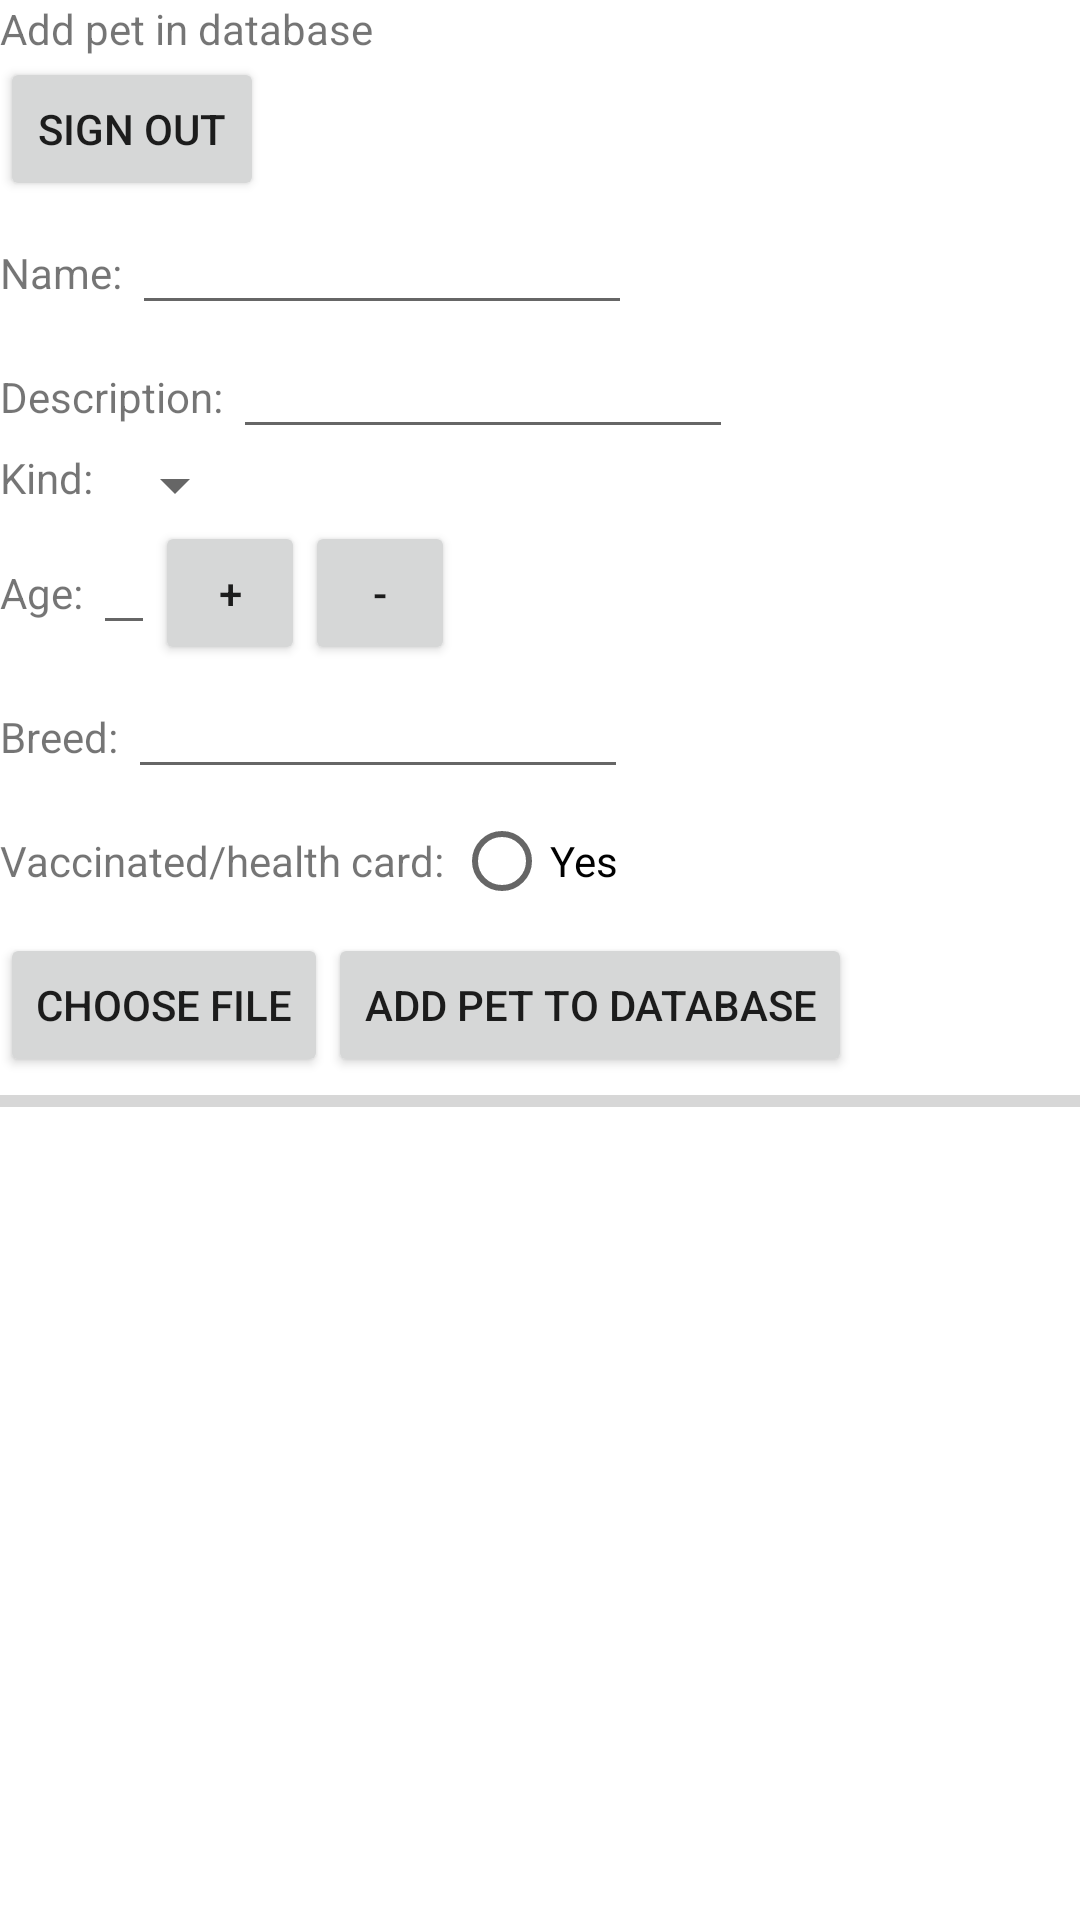

This screen was rendered from an Android layout file. Write that file and the resources it references.
<!-- AndroidManifest.xml: application theme Theme.Pet_shelter_administation_adoption -->
<!-- res/layout/activity_admin_main_page.xml -->
<?xml version="1.0" encoding="utf-8"?>
<LinearLayout xmlns:android="http://schemas.android.com/apk/res/android"
    android:layout_width="match_parent"
    android:layout_height="match_parent"
    android:orientation="vertical">

    <TextView
        android:layout_width="match_parent"
        android:layout_height="wrap_content"
        android:text="Add pet in database" />

    <Button
        android:layout_width="wrap_content"
        android:layout_height="wrap_content"
        android:text="Sign out"
        android:id="@+id/btnSignOutAdmin" />

    <LinearLayout
        android:layout_width="match_parent"
        android:layout_height="wrap_content"
        android:orientation="horizontal">

        <TextView
            android:layout_width="wrap_content"
            android:layout_height="wrap_content"
            android:text="Name: " />

        <EditText
            android:layout_width="500px"
            android:layout_height="wrap_content"
            android:id="@+id/etAddPetName" />
    </LinearLayout>

    <LinearLayout
        android:layout_width="match_parent"
        android:layout_height="wrap_content"
        android:orientation="horizontal">

        <TextView
            android:layout_width="wrap_content"
            android:layout_height="wrap_content"
            android:text="Description: " />

        <EditText
            android:layout_width="500px"
            android:layout_height="wrap_content"
            android:id="@+id/addPetDescription" />
    </LinearLayout>

    <LinearLayout
        android:layout_width="match_parent"
        android:layout_height="wrap_content"
        android:orientation="horizontal">

        <TextView
            android:layout_width="wrap_content"
            android:layout_height="wrap_content"
            android:text="Kind: " />

        <Spinner
            android:layout_width="wrap_content"
            android:layout_height="wrap_content"
            android:id="@+id/spPetKind" />
    </LinearLayout>

    <LinearLayout
        android:layout_width="match_parent"
        android:layout_height="wrap_content"
        android:orientation="horizontal">

        <TextView
            android:layout_width="wrap_content"
            android:layout_height="wrap_content"
            android:text="Age: " />

        <EditText
            android:layout_width="wrap_content"
            android:layout_height="wrap_content"
            android:id="@+id/etPetAge" />

        <Button
            android:layout_width="50dp"
            android:layout_height="wrap_content"
            android:text="+"
            android:id="@+id/btnIncrementAge"/>

        <Button
            android:layout_width="50dp"
            android:layout_height="wrap_content"
            android:text="-"
            android:id="@+id/btnDecrementAge"/>

    </LinearLayout>

    <LinearLayout
        android:layout_width="match_parent"
        android:layout_height="wrap_content"
        android:orientation="horizontal">

        <TextView
            android:layout_width="wrap_content"
            android:layout_height="wrap_content"
            android:text="Breed: " />

        <EditText
            android:layout_width="500px"
            android:layout_height="wrap_content"
            android:id="@+id/etPetBreed" />
    </LinearLayout>

    <LinearLayout
        android:layout_width="match_parent"
        android:layout_height="wrap_content"
        android:orientation="horizontal">

        <TextView
            android:layout_width="wrap_content"
            android:layout_height="wrap_content"
            android:text="Vaccinated/health card: " />

        <RadioButton
            android:layout_width="wrap_content"
            android:layout_height="wrap_content"
            android:id="@+id/rbIsVaccinated"
            android:text="Yes"/>
    </LinearLayout>

    <LinearLayout
        android:layout_width="match_parent"
        android:layout_height="wrap_content"
        android:orientation="horizontal" >

        <Button
            android:layout_width="wrap_content"
            android:layout_height="wrap_content"
            android:text="Choose file"
            android:id="@+id/btnChooseFile"/>

        <Button
            android:layout_width="wrap_content"
            android:layout_height="wrap_content"
            android:text="Add pet to database"
            android:id="@+id/btnUploadFile" />
    </LinearLayout>

    <ProgressBar
        android:layout_width="match_parent"
        android:layout_height="wrap_content"
        style="@style/Widget.AppCompat.ProgressBar.Horizontal"
        android:id="@+id/progress_bar"
        android:layout_marginBottom="16dp"/>

    <ImageView
        android:layout_width="match_parent"
        android:layout_height="match_parent"
        android:id="@+id/image_view"
        android:layout_marginTop="16dp"/>

</LinearLayout>
<!-- resources referenced by this layout -->
<resources>
  <style name="Theme.Pet_shelter_administation_adoption" parent="Theme.MaterialComponents.DayNight.DarkActionBar">
          
          <item name="colorPrimary">@color/purple_500</item>
          <item name="colorPrimaryVariant">@color/purple_700</item>
          <item name="colorOnPrimary">@color/white</item>
          
          <item name="colorSecondary">@color/teal_200</item>
          <item name="colorSecondaryVariant">@color/teal_700</item>
          <item name="colorOnSecondary">@color/black</item>
          
          <item name="android:statusBarColor">?attr/colorPrimaryVariant</item>
          
      </style>
  <!-- not gathered from this repository: default colours our renderer supplied (Android Studio template values) -->
  <color name="purple_500">#FF6200EE</color>
  <color name="purple_700">#FF3700B3</color>
  <color name="teal_200">#FF03DAC5</color>
  <color name="teal_700">#FF018786</color>
  <color name="black">#FF000000</color>
  <color name="white">#FFFFFFFF</color>
</resources>
